Labelled photos from "Dataset", an image-classification folder in ROCKANK/Dental-X-ray-Classification-model. The possible labels are: cavity, normal.

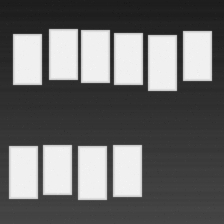
Label: normal

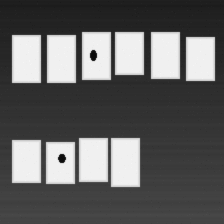
Label: cavity

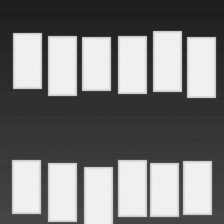
Label: normal

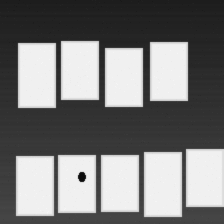
Label: cavity
